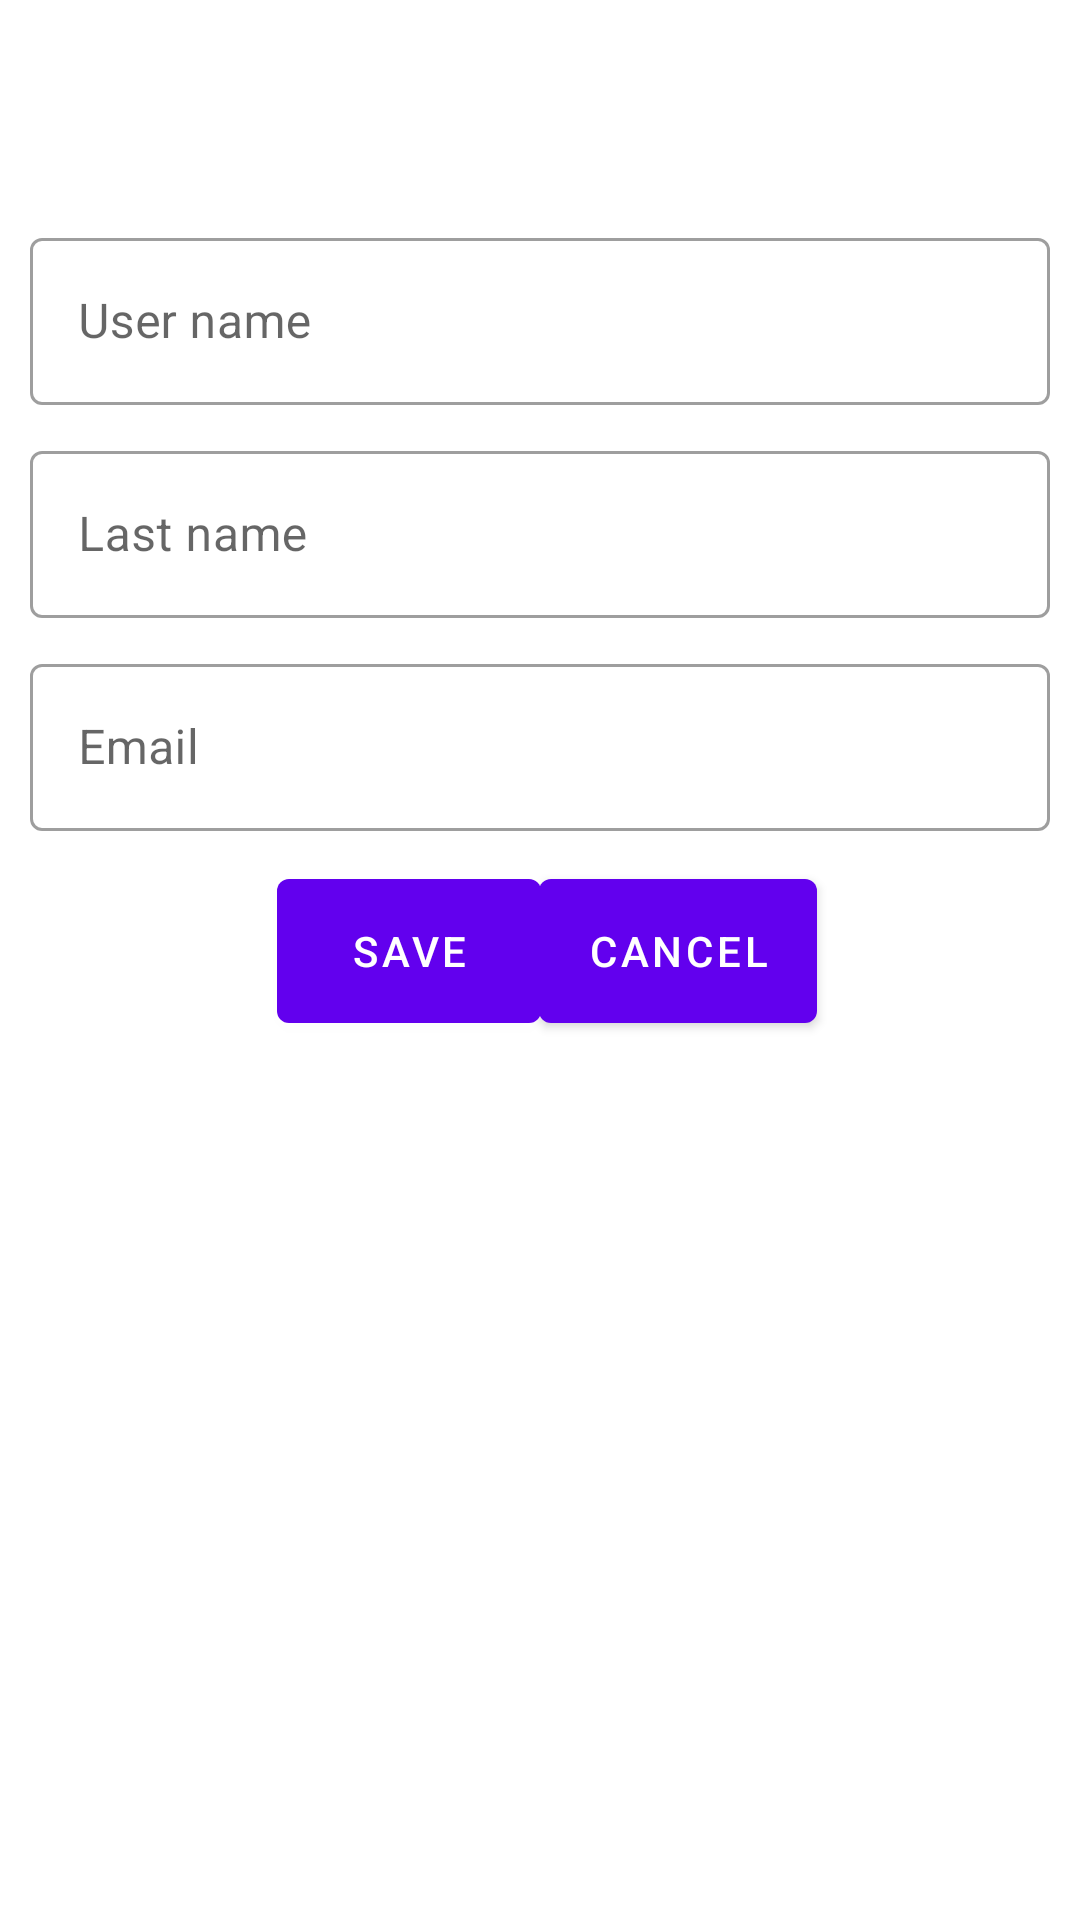

Write the Android layout XML for this screen, with the resource values it uses.
<!-- AndroidManifest.xml: application theme Theme.AppLaunchTask -->
<!-- res/layout/fragment_user_form.xml -->
<?xml version="1.0" encoding="utf-8"?>
<layout xmlns:android="http://schemas.android.com/apk/res/android"
    xmlns:app="http://schemas.android.com/apk/res-auto"
    xmlns:tools="http://schemas.android.com/tools">

    <androidx.constraintlayout.widget.ConstraintLayout
        android:layout_width="match_parent"
        android:layout_height="match_parent"
        tools:context=".LoginFragment">


        <androidx.constraintlayout.widget.Guideline
            android:id="@+id/guideline"
            android:layout_width="wrap_content"
            android:layout_height="wrap_content"
            android:orientation="horizontal"
            app:layout_constraintGuide_percent="0.1" />

        <com.google.android.material.textfield.TextInputLayout
            android:id="@+id/textInputLayout"
            style="@style/Widget.MaterialComponents.TextInputLayout.OutlinedBox"
            android:layout_width="0dp"
            android:layout_height="wrap_content"
            android:layout_margin="10dp"
            app:layout_constraintEnd_toEndOf="parent"
            app:layout_constraintStart_toStartOf="parent"
            app:layout_constraintTop_toBottomOf="@+id/guideline">

            <com.google.android.material.textfield.TextInputEditText
                android:id="@+id/tv_name"
                android:layout_width="match_parent"
                android:layout_height="wrap_content"
                android:hint="@string/enter_username"
                android:inputType="textEmailAddress" />
        </com.google.android.material.textfield.TextInputLayout>

        <com.google.android.material.textfield.TextInputLayout
            android:id="@+id/textInputLayout2"
            style="@style/Widget.MaterialComponents.TextInputLayout.OutlinedBox"
            android:layout_width="0dp"
            android:layout_height="wrap_content"
            android:layout_margin="10dp"
            app:layout_constraintEnd_toEndOf="parent"
            app:layout_constraintStart_toStartOf="parent"
            app:layout_constraintTop_toBottomOf="@+id/textInputLayout">

            <com.google.android.material.textfield.TextInputEditText
                android:id="@+id/tv_last_name"
                android:layout_width="match_parent"
                android:layout_height="wrap_content"
                android:hint="@string/enter_lastname" />
        </com.google.android.material.textfield.TextInputLayout>

        <com.google.android.material.textfield.TextInputLayout
            android:id="@+id/textInputLayout3"
            style="@style/Widget.MaterialComponents.TextInputLayout.OutlinedBox"
            android:layout_width="0dp"
            android:layout_height="wrap_content"
            android:layout_margin="10dp"
            app:layout_constraintEnd_toEndOf="parent"
            app:layout_constraintStart_toStartOf="parent"
            app:layout_constraintTop_toBottomOf="@+id/textInputLayout2">

            <com.google.android.material.textfield.TextInputEditText
                android:id="@+id/tv_email"
                android:layout_width="match_parent"
                android:layout_height="wrap_content"
                android:hint="@string/enter_email" />
        </com.google.android.material.textfield.TextInputLayout>

        <com.google.android.material.button.MaterialButton
            android:id="@+id/btn_save"
            android:layout_width="wrap_content"
            android:layout_height="60dp"
            android:layout_margin="10dp"
            android:text="@string/save"
            android:textColor="@color/white"
            app:layout_constraintEnd_toEndOf="@id/btn_cancel"
            app:layout_constraintStart_toStartOf="parent"
            app:layout_constraintTop_toBottomOf="@+id/textInputLayout3" />

        <com.google.android.material.button.MaterialButton
            android:id="@+id/btn_cancel"
            android:layout_width="wrap_content"
            android:layout_height="60dp"
            android:layout_margin="10dp"
            android:text="@string/cancel"
            android:textColor="@color/white"
            app:layout_constraintEnd_toEndOf="parent"
            app:layout_constraintStart_toStartOf="@id/btn_save"
            app:layout_constraintTop_toBottomOf="@+id/textInputLayout3" />



    </androidx.constraintlayout.widget.ConstraintLayout>
</layout>
<!-- resources referenced by this layout -->
<resources>
  <string name="cancel">Cancel</string>
  <string name="enter_email">Email</string>
  <string name="enter_lastname">Last name</string>
  <string name="enter_username">User name</string>
  <string name="save">Save</string>
  <style name="Theme.AppLaunchTask" parent="Theme.MaterialComponents.DayNight.NoActionBar">
          
          <item name="colorPrimary">@color/purple_500</item>
          <item name="colorPrimaryVariant">@color/purple_700</item>
          <item name="colorOnPrimary">@color/white</item>
          
          <item name="colorSecondary">@color/teal_200</item>
          <item name="colorSecondaryVariant">@color/teal_700</item>
          <item name="colorOnSecondary">@color/black</item>
          
          <item name="android:statusBarColor" tools:targetApi="l">?attr/colorPrimaryVariant</item>
          
      </style>
  <!-- not gathered from this repository: default colours our renderer supplied (Android Studio template values) -->
  <color name="purple_500">#FF6200EE</color>
  <color name="purple_700">#FF3700B3</color>
  <color name="teal_200">#FF03DAC5</color>
  <color name="teal_700">#FF018786</color>
  <color name="black">#FF000000</color>
  <color name="white">#FFFFFFFF</color>
</resources>
